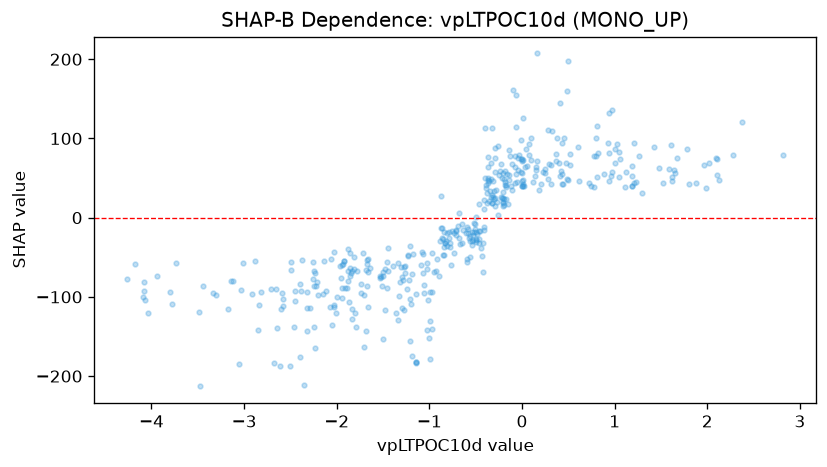

The data file committed next to this chart (first rows):
feature_value, shap_value
-0.6099, -19.69
-0.7811, -36.84
-0.4459, -38.18
-0.212, 50.21
-1.147, -96.75
-1.449, -38.47
-4.179, -58.4
-3.796, -93.73
-4.091, -99.91
-0.3235, 18.91
-0.6842, -25.5
-0.8445, -18.68
-1.023, -64.26
-2.458, -137.6
-2.498, -66.23
-1.295, -74.61
-1.924, -54.5
-2.254, -77.24
-2.848, -141.7
-3.491, -119.1
-2.447, -92.6
-3.171, -114.7
-2.881, -55.16
-0.9136, -52.37
-1.678, -86.1
-2.228, -86.38
0.005852, 42.56
-0.152, 17.77
0.9361, 45.98
1.045, 50.94
1.586, 60.84
2.277, 78.73
-0.1321, 77.22
-0.3966, 49.85
0.7778, 38.2
0.4992, 47.86
1.005, 68.56
0.2517, 61.71
-0.3685, 47.41
-1.842, -69.27
-0.7901, -25.65
-0.8282, -32.46
-1.703, -97.1
-1.875, -39.73
1.117, 39
1.006, 86.47
-0.4278, -48.29
-1.227, -48.05
0.09835, 100
-0.3735, 18.94
-0.5652, -29.5
-1.068, -46.36
-1.233, -47.26
-0.3297, 68.81
-0.5271, -21.74
-0.5805, -19.7
-0.9754, -44.26
-1.52, -75.13
-2.497, -55.44
-1.929, -58.95
... 378 more rows
